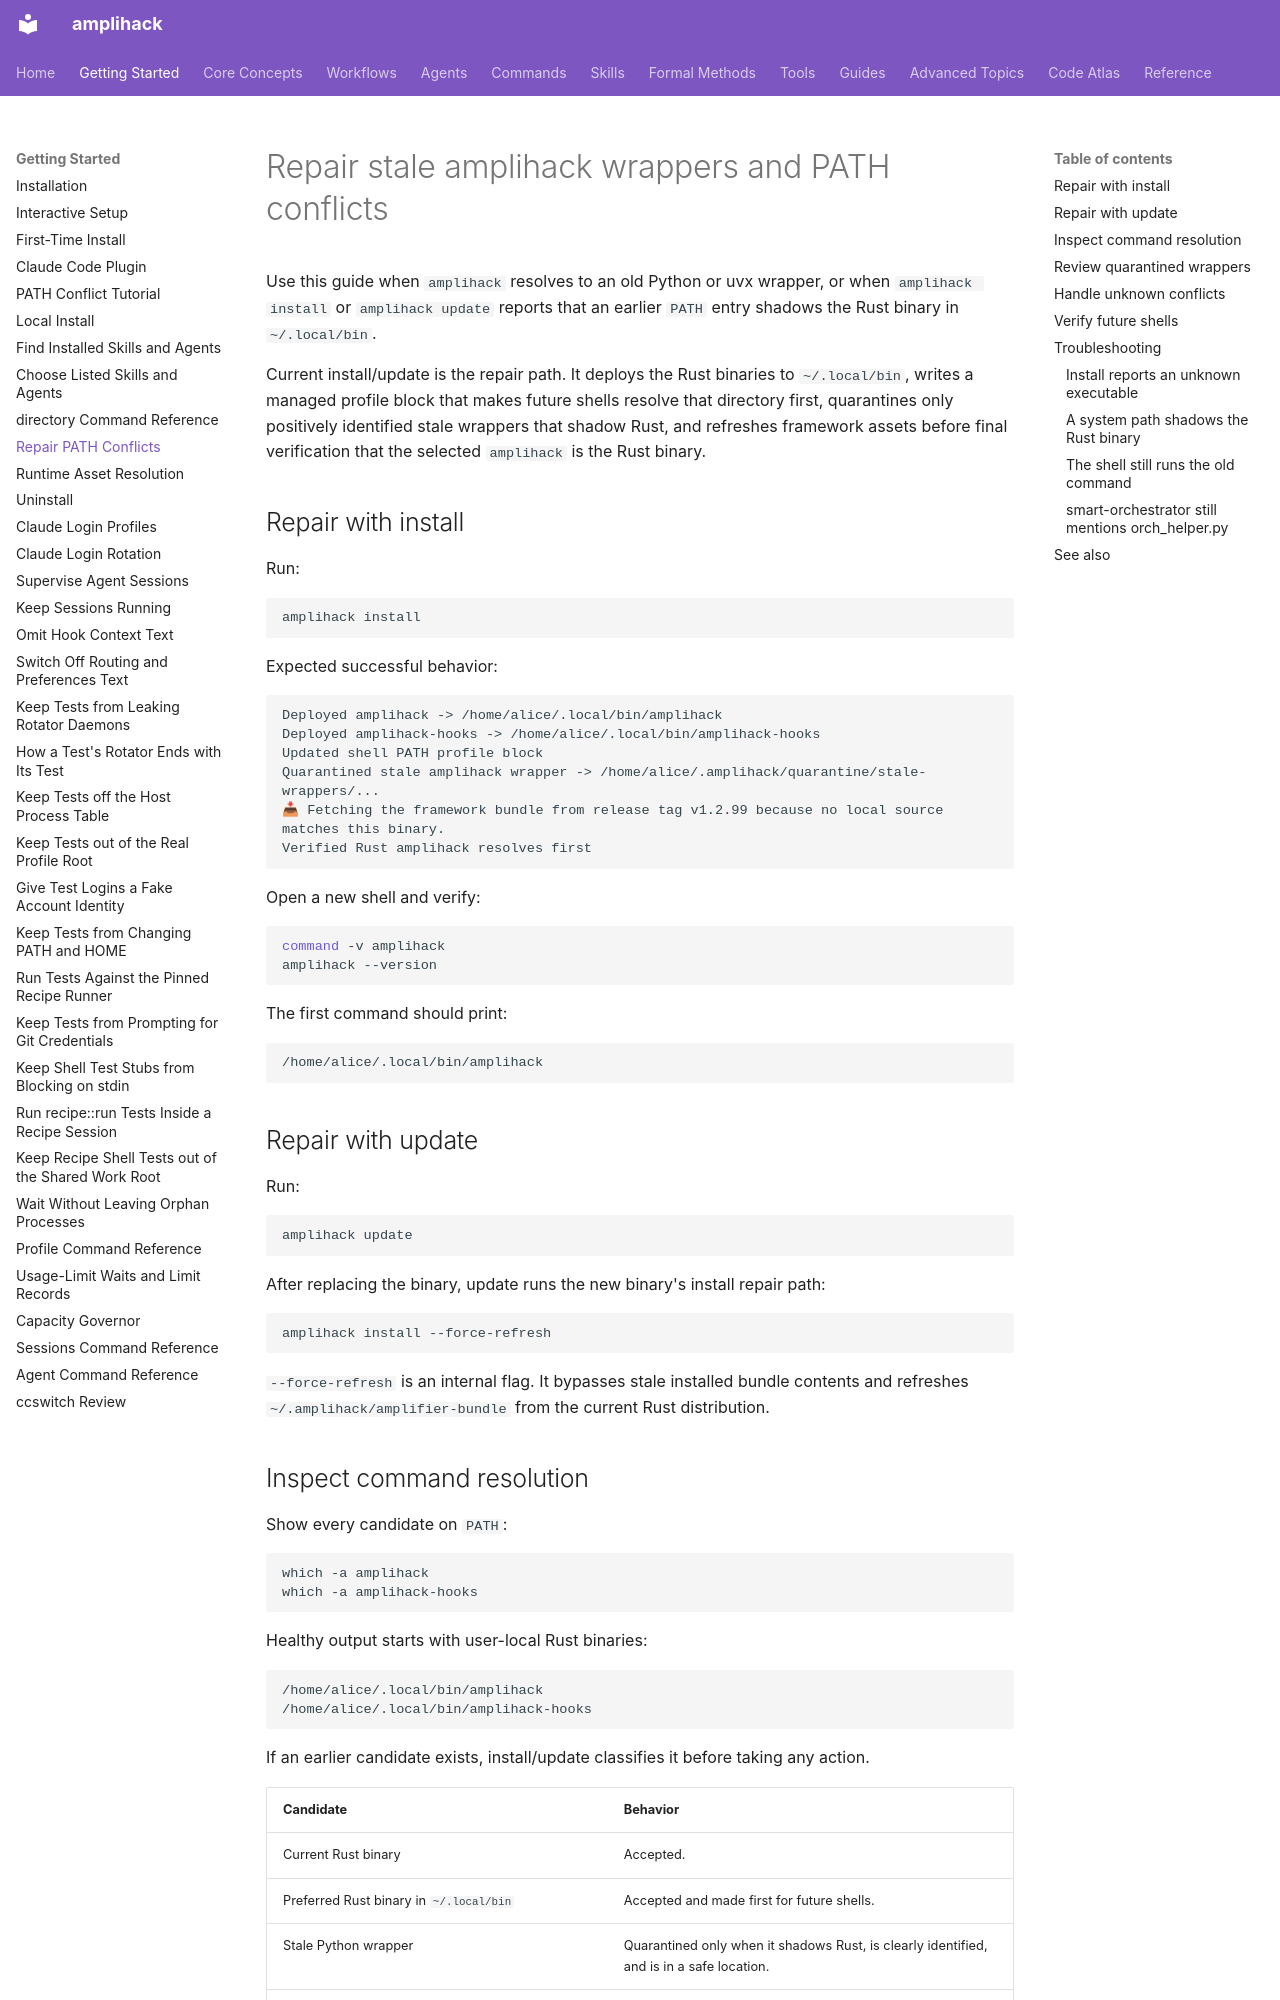

repository: rysweet/amplihack-rs · page: howto/repair-install-update-path-conflicts/index.html · generator: mkdocs

---
title: Repair stale amplihack wrappers and PATH conflicts
description: Use install/update to quarantine stale Python or uvx wrappers that shadow Rust, put the Rust binary first, and report unknown command conflicts.
last_updated: 2026-07-10
review_schedule: as-needed
owner: amplihack-maintainers
doc_type: howto
---

# Repair stale amplihack wrappers and PATH conflicts

Use this guide when `amplihack` resolves to an old Python or uvx wrapper, or
when `amplihack install` or `amplihack update` reports that an earlier `PATH`
entry shadows the Rust binary in `~/.local/bin`.

Current install/update is the repair path. It deploys the Rust binaries to
`~/.local/bin`, writes a managed profile block that makes future shells resolve
that directory first, quarantines only positively identified stale wrappers
that shadow Rust, and
refreshes framework assets before final verification that the selected
`amplihack` is the Rust binary.

## Repair with install

Run:

```bash
amplihack install
```

Expected successful behavior:

```text
Deployed amplihack -> /home/alice/.local/bin/amplihack
Deployed amplihack-hooks -> /home/alice/.local/bin/amplihack-hooks
Updated shell PATH profile block
Quarantined stale amplihack wrapper -> /home/alice/.amplihack/quarantine/stale-wrappers/...
📥 Fetching the framework bundle from release tag v1.2.99 because no local source matches this binary.
Verified Rust amplihack resolves first
```

Open a new shell and verify:

```bash
command -v amplihack
amplihack --version
```

The first command should print:

```text
/home/alice/.local/bin/amplihack
```

## Repair with update

Run:

```bash
amplihack update
```

After replacing the binary, update runs the new binary's install repair path:

```bash
amplihack install --force-refresh
```

`--force-refresh` is an internal flag. It bypasses stale installed bundle
contents and refreshes `~/.amplihack/amplifier-bundle` from the current Rust
distribution.
